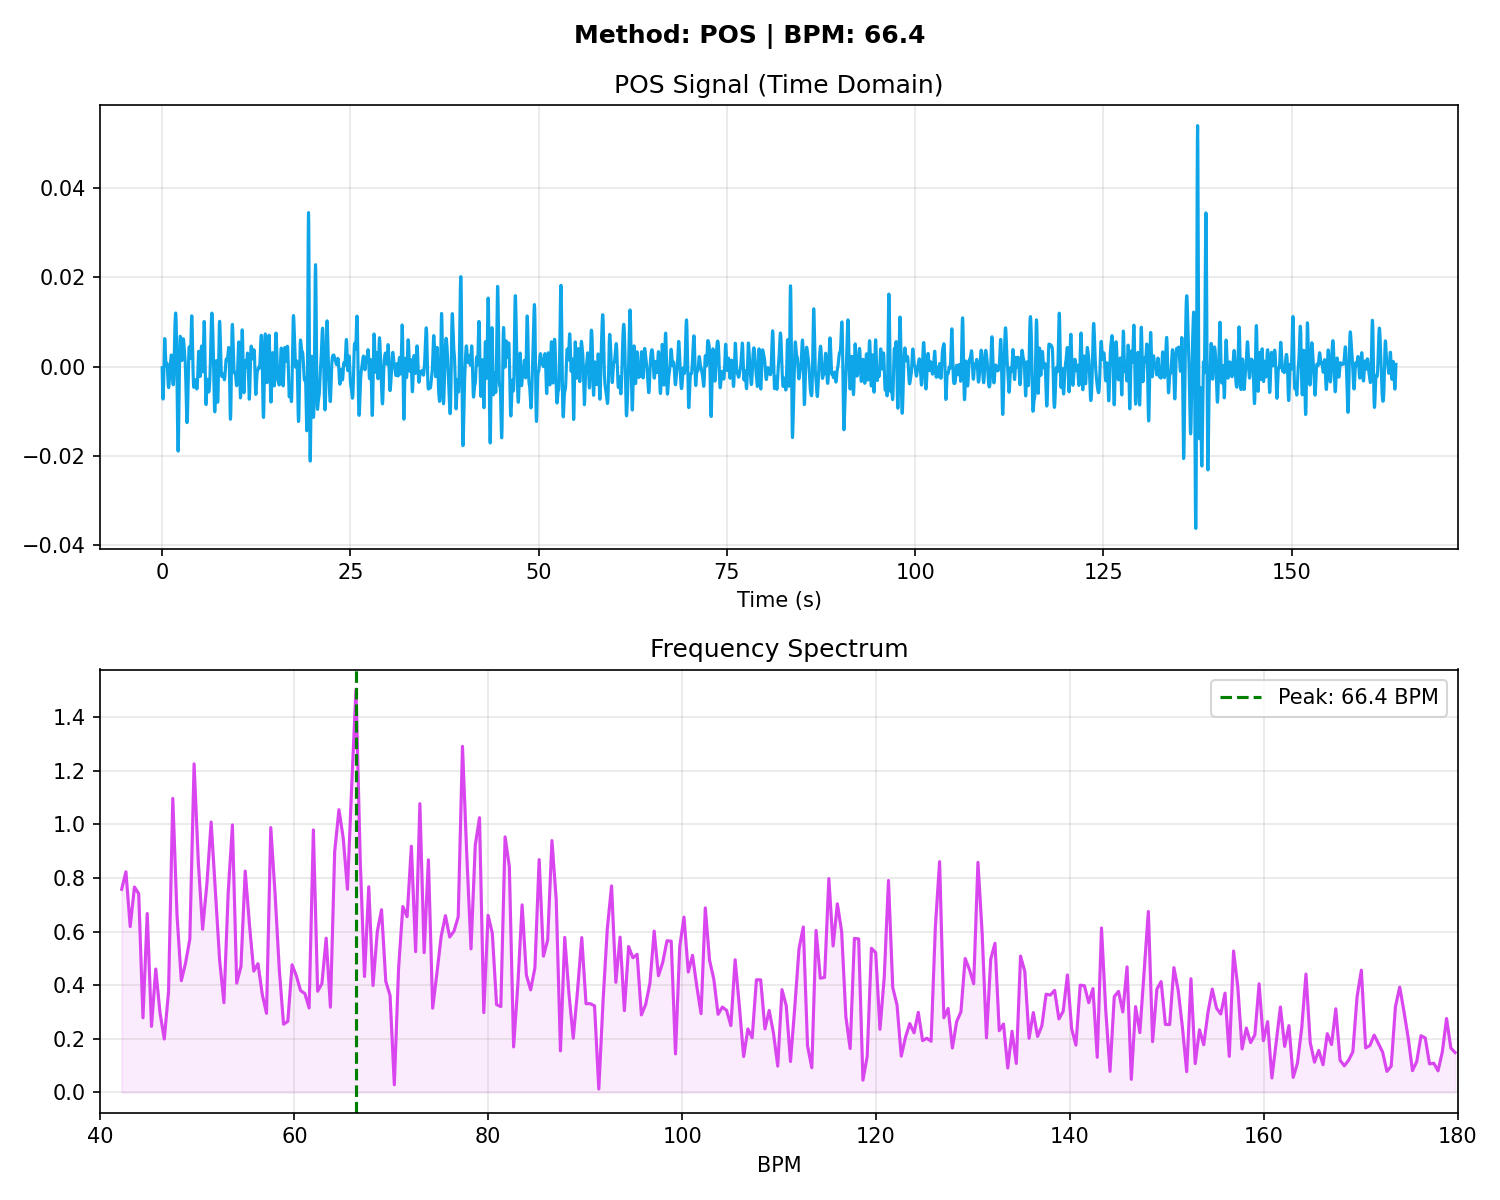

Values plotted in this chart, from the file beside it:
# Time_Sec, Amplitude
0.000000, -0.000201
0.03333, -0.003195
0.06667, -0.005666
0.1, -0.007130
0.1333, -0.007216
0.1667, -0.005817
0.2, -0.003205
0.2333, 0.000004
0.2667, 0.003053
0.3, 0.005286
0.3333, 0.006320
0.3667, 0.006105
0.4, 0.004904
0.4333, 0.003207
0.4667, 0.001574
0.5, 0.000455
0.5333, 0.000041
0.5667, 0.000210
0.6, 0.000610
0.6333, 0.000822
0.6667, 0.000541
0.7, -0.000302
0.7333, -0.001539
0.7667, -0.002855
0.8, -0.003932
0.8333, -0.004558
0.8667, -0.004669
0.9, -0.004332
0.9333, -0.003681
0.9667, -0.002862
1, -0.001995
1.033, -0.001140
1.067, -0.000298
1.1, 0.000553
1.133, 0.001398
1.167, 0.002141
1.2, 0.002616
1.233, 0.002653
1.267, 0.002156
1.3, 0.001156
1.333, -0.000184
1.367, -0.001616
1.4, -0.002876
1.433, -0.003737
1.467, -0.004029
1.5, -0.003642
1.533, -0.002526
1.567, -0.000711
1.6, 0.001659
1.633, 0.004329
1.667, 0.006968
1.7, 0.009253
1.733, 0.01094
1.767, 0.01189
1.8, 0.01204
1.833, 0.01135
1.867, 0.009716
1.9, 0.007019
1.933, 0.003189
1.967, -0.001631
... 4,856 more rows
